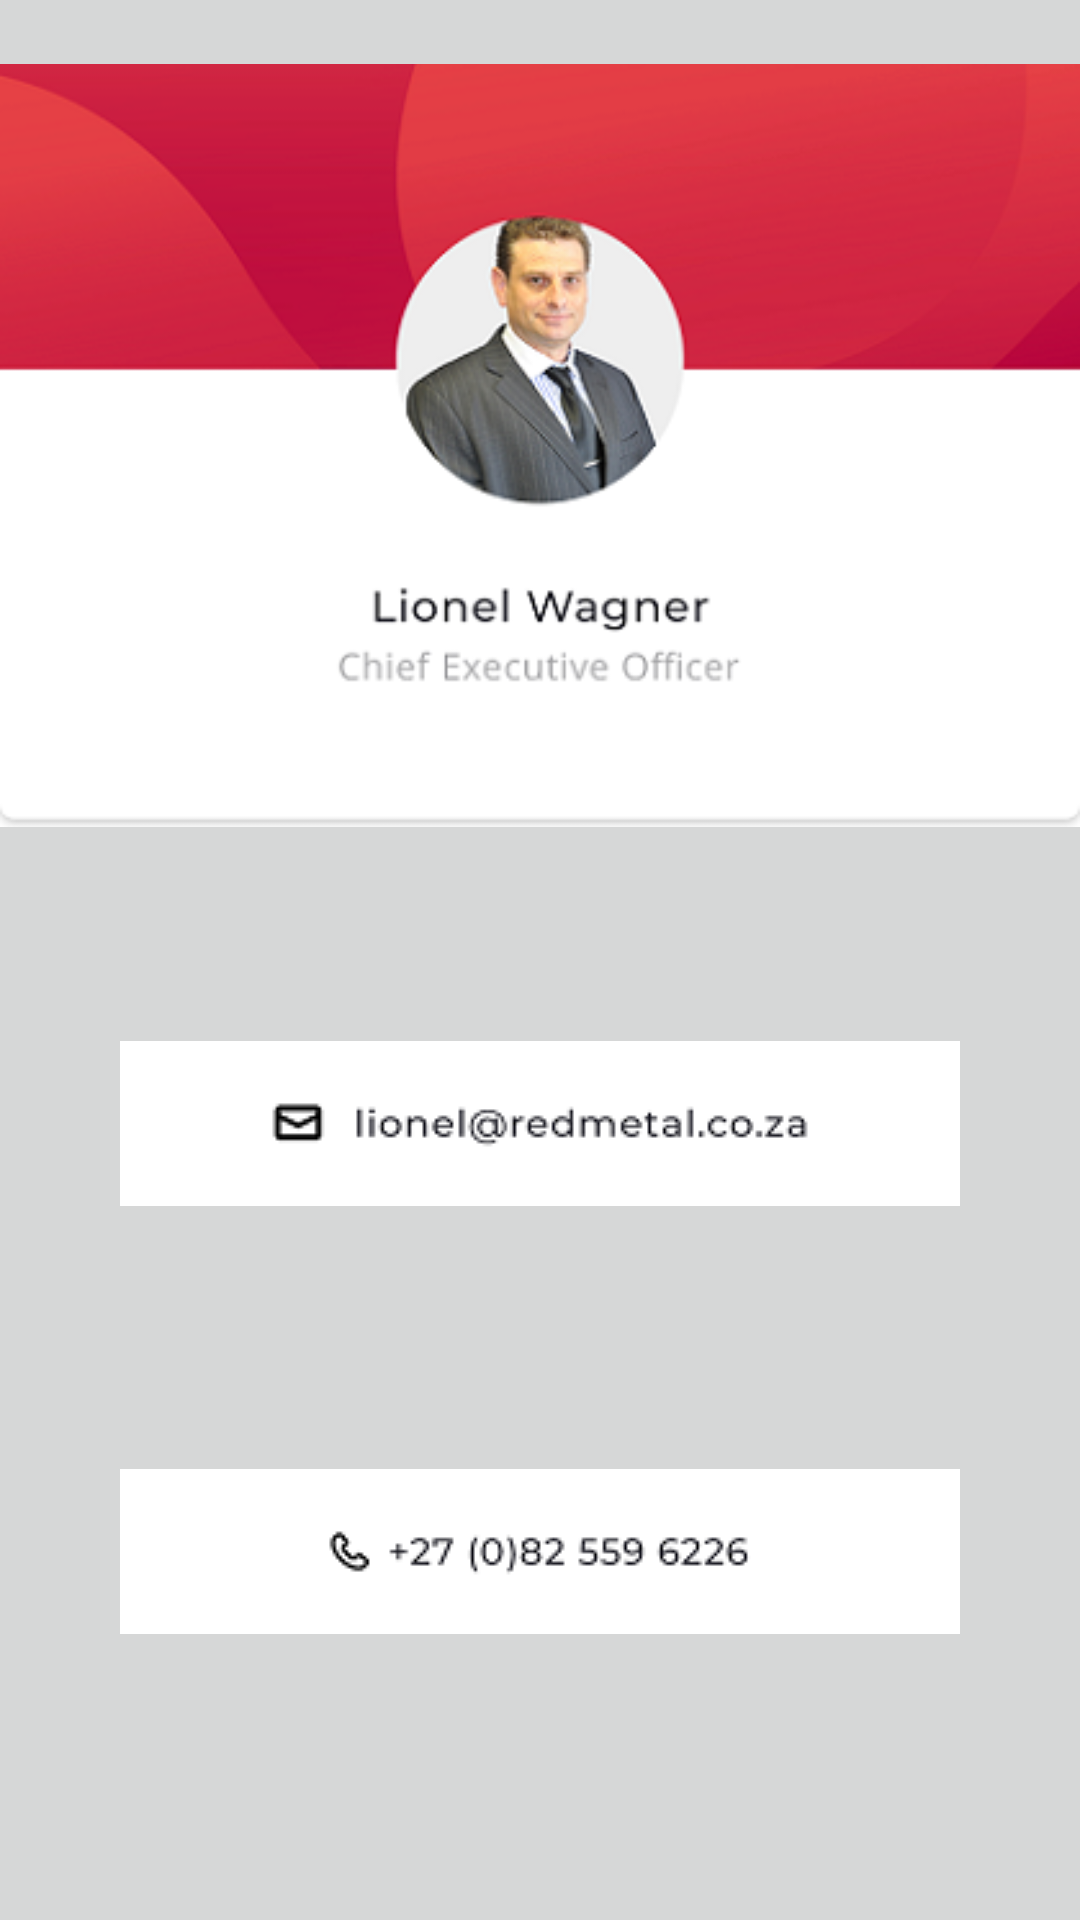

Reconstruct the res/layout file that produces this screen, plus the resources it refers to.
<!-- AndroidManifest.xml: application theme AppTheme -->
<!-- res/layout/activity_contact1.xml -->
<?xml version="1.0" encoding="utf-8"?>
<androidx.constraintlayout.widget.ConstraintLayout xmlns:android="http://schemas.android.com/apk/res/android"
    xmlns:app="http://schemas.android.com/apk/res-auto"
    xmlns:tools="http://schemas.android.com/tools"
    android:id="@+id/coordinatorLayout3"
    android:layout_width="match_parent"
    android:layout_height="match_parent"
    android:background="?attr/colorButtonNormal"
    android:backgroundTint="?attr/colorButtonNormal"
    tools:context=".Contact1">

    <ImageView
        android:id="@+id/imageView3"
        android:layout_width="match_parent"
        android:layout_height="wrap_content"
        app:layout_constraintBottom_toBottomOf="parent"
        app:layout_constraintEnd_toEndOf="parent"
        app:layout_constraintHorizontal_bias="1.0"
        app:layout_constraintStart_toStartOf="parent"
        app:layout_constraintTop_toTopOf="parent"
        app:layout_constraintVertical_bias="0.0"
        app:srcCompat="@drawable/lionel" />

    <ImageButton
        android:id="@+id/imageButton15"
        style="@android:style/Widget.Material.Button.Borderless"
        android:layout_width="match_parent"
        android:layout_height="wrap_content"
        app:layout_constraintBottom_toTopOf="@+id/guideline16"
        app:layout_constraintEnd_toEndOf="parent"
        app:layout_constraintHorizontal_bias="0.0"
        app:layout_constraintStart_toStartOf="parent"
        app:layout_constraintTop_toTopOf="@+id/guideline15"
        app:srcCompat="@drawable/lionelemail" />

    <ImageButton
        android:id="@+id/imageButton16"
        style="@android:style/Widget.Material.Button.Borderless"
        android:layout_width="match_parent"
        android:layout_height="wrap_content"
        app:layout_constraintBottom_toTopOf="@+id/guideline17"
        app:layout_constraintEnd_toEndOf="parent"
        app:layout_constraintHorizontal_bias="0.0"
        app:layout_constraintStart_toStartOf="parent"
        app:layout_constraintTop_toTopOf="@+id/guideline16"
        app:layout_constraintVertical_bias="0.183"
        app:srcCompat="@drawable/lionelphone" />

    <androidx.constraintlayout.widget.Guideline
        android:id="@+id/guideline15"
        android:layout_width="wrap_content"
        android:layout_height="wrap_content"
        android:orientation="horizontal"
        app:layout_constraintGuide_end="393dp"
        app:layout_constraintGuide_percent="0.45"/>

    <androidx.constraintlayout.widget.Guideline
        android:id="@+id/guideline16"
        android:layout_width="wrap_content"
        android:layout_height="wrap_content"
        android:orientation="horizontal"
        app:layout_constraintGuide_begin="20dp"
        app:layout_constraintGuide_percent="0.72" />

    <androidx.constraintlayout.widget.Guideline
        android:id="@+id/guideline17"
        android:layout_width="wrap_content"
        android:layout_height="wrap_content"
        android:orientation="horizontal"
        app:layout_constraintGuide_begin="20dp"
        app:layout_constraintGuide_percent="1" />

</androidx.constraintlayout.widget.ConstraintLayout>
<!-- resources referenced by this layout -->
<resources>
  <!-- drawable lionel: png bitmap (drawable, 61004 bytes) -->
  <!-- drawable lionelemail: png bitmap (drawable, 3669 bytes) -->
  <!-- drawable lionelphone: png bitmap (drawable, 3202 bytes) -->
  <style name="AppTheme" parent="Theme.AppCompat.Light.DarkActionBar">
          
          <item name="colorPrimary">#FFFFFF</item>
          <item name="colorPrimaryDark">#E1DFDF</item>
          <item name="colorAccent">#FFFFFF</item>
      </style>
</resources>
